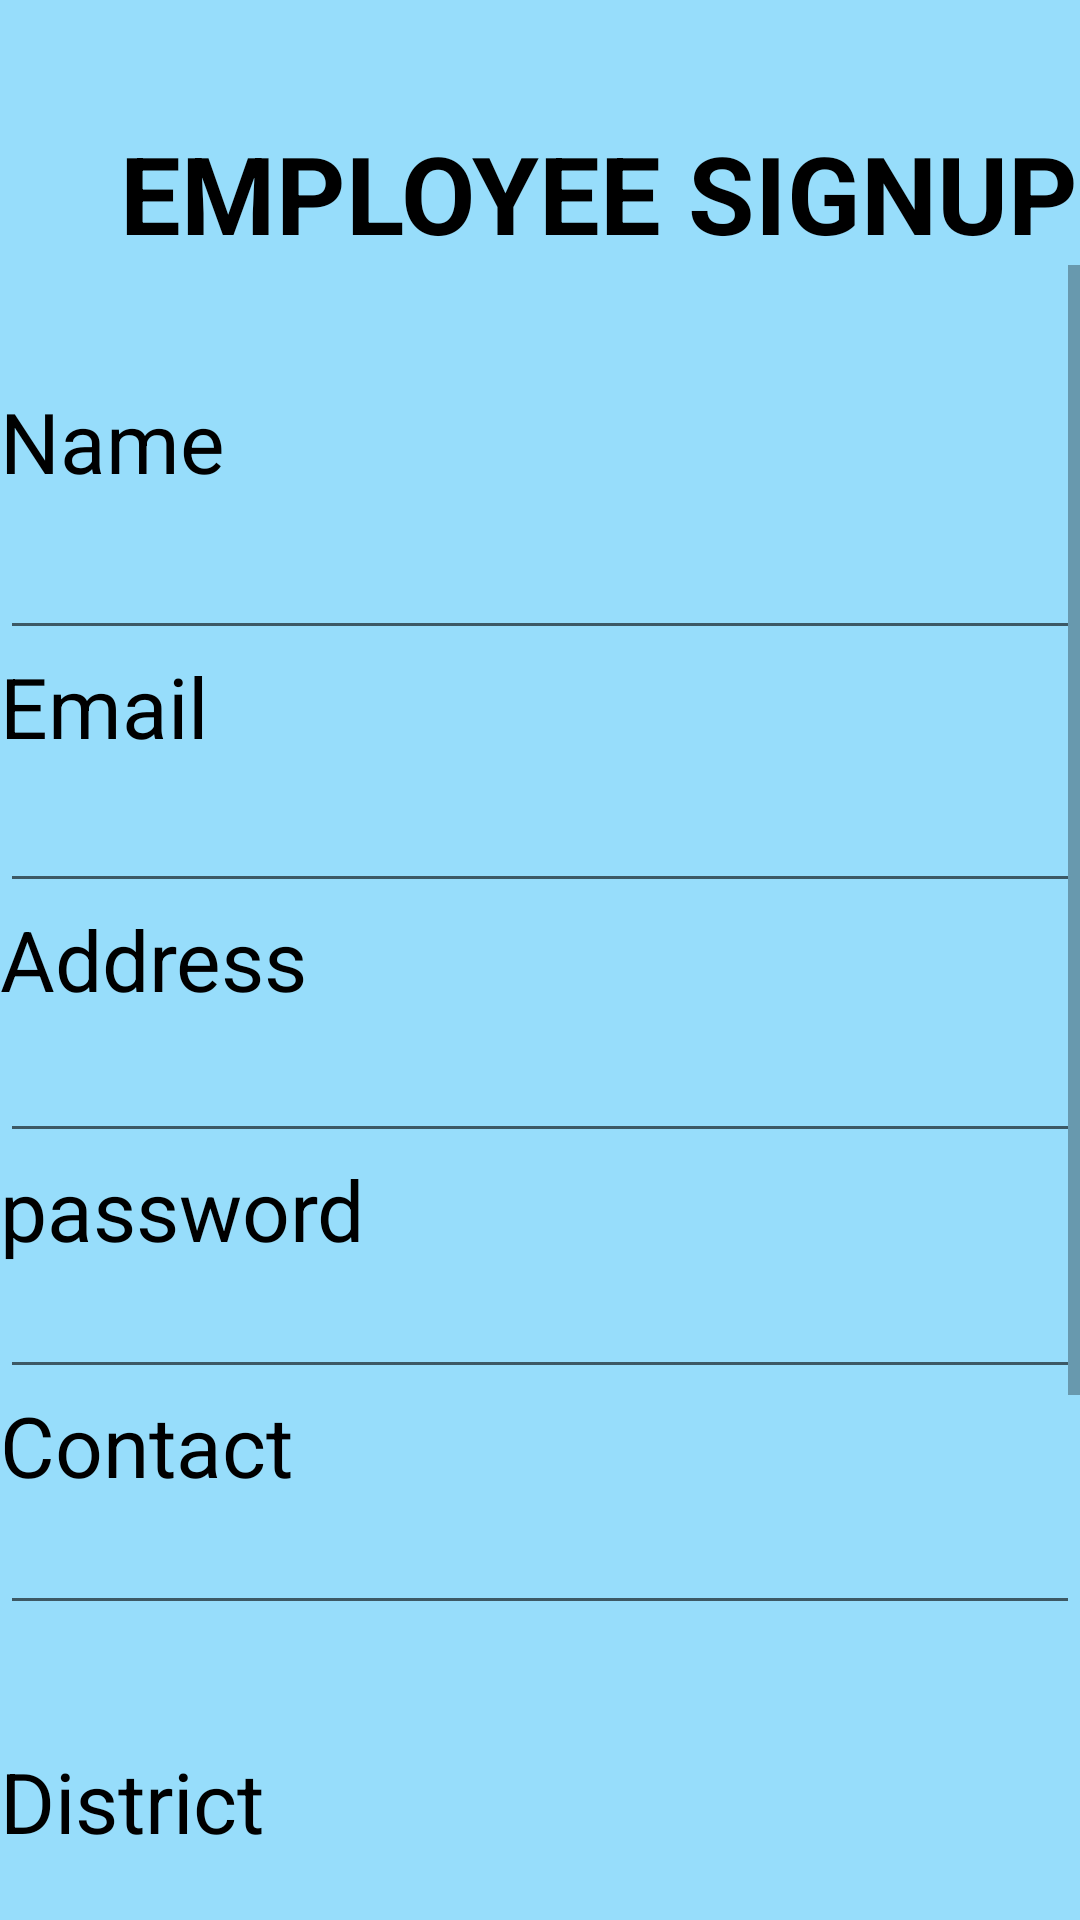

Android layout source for this screen:
<!-- AndroidManifest.xml: application theme Theme.example -->
<!-- res/layout/activity_employee.xml -->
<?xml version="1.0" encoding="utf-8"?>
<LinearLayout xmlns:android="http://schemas.android.com/apk/res/android"
    xmlns:app="http://schemas.android.com/apk/res-auto"
    xmlns:tools="http://schemas.android.com/tools"
    android:layout_width="match_parent"
    android:layout_height="match_parent"
    tools:context=".employer"
    android:orientation="vertical"
    android:background="#6802ABF6"
    >

    <TextView
        android:layout_marginTop="40dp"

        android:layout_width="wrap_content"
        android:layout_height="wrap_content"
        android:text="EMPLOYEE SIGNUP"
        android:textSize="36dp"
        android:textStyle="bold"
        android:layout_marginLeft="40dp"
        android:textColor="@color/black"
        tools:layout_editor_absoluteX="34dp"
        tools:layout_editor_absoluteY="149dp" />

    <ScrollView
        android:layout_width="match_parent"
        android:layout_height="wrap_content"
        >

        <LinearLayout
            android:layout_width="match_parent"
            android:layout_height="match_parent"
            android:orientation="vertical">


    <TextView
        android:layout_marginTop="40dp"
        android:id="@+id/textView"
        android:layout_width="107dp"
        android:layout_height="47dp"
        android:text="Name"
        android:textSize="28dp"
        android:textColor="@color/black"
        tools:layout_editor_absoluteX="34dp"
        tools:layout_editor_absoluteY="149dp" />

    <EditText
        android:layout_width="match_parent"
        android:layout_height="wrap_content"
        android:id="@+id/s_name"
        android:inputType="textEmailAddress"
        android:textColor="@color/black"
        />






    <TextView
        android:id="@+id/textView2"
        android:layout_width="111dp"
        android:layout_height="43dp"
        android:textColor="@color/black"
        android:text="Email"
        android:textSize="28dp"
        tools:layout_editor_absoluteX="32dp"
        tools:layout_editor_absoluteY="219dp"
        tools:ignore="MissingConstraints" />



    <EditText
        android:layout_width="match_parent"
        android:layout_height="wrap_content"
        android:id="@+id/s_email"
        android:textColor="@color/black"
        />

    <TextView
        android:id="@+id/textView3"
        android:layout_width="113dp"
        android:layout_height="42dp"
        android:text="Address"
        android:textSize="28dp"
        tools:layout_editor_absoluteX="30dp"
        tools:layout_editor_absoluteY="344dp"
        android:textColor="@color/black"
        tools:ignore="MissingConstraints" />

    <EditText
        android:layout_width="match_parent"
        android:layout_height="wrap_content"
        android:id="@+id/s_adrs"
        android:textColor="@color/black"
        />

    <TextView
        android:id="@+id/textView4"
        android:layout_width="wrap_content"
        android:layout_height="wrap_content"
        android:text="password"
        android:textSize="28dp"
        android:textColor="@color/black"
        tools:layout_editor_absoluteX="32dp"
        tools:layout_editor_absoluteY="290dp"
        tools:ignore="MissingConstraints" />

    <EditText
        android:layout_width="match_parent"
        android:layout_height="wrap_content"
        android:id="@+id/s_pass"
        android:inputType="textPassword"
        android:textColor="@color/black"
        />

    <TextView
        android:id="@+id/textView5"
        android:layout_width="wrap_content"
        android:layout_height="wrap_content"
        android:text="Contact"
        android:textSize="28dp"
        android:textColor="@color/black"
        tools:layout_editor_absoluteX="32dp"
        tools:layout_editor_absoluteY="290dp"
        tools:ignore="MissingConstraints" />

    <EditText
        android:layout_width="match_parent"
        android:layout_height="wrap_content"
        android:id="@+id/s_cont"
        android:inputType="number"
        android:textColor="@color/black"
        />

    <TextView
        android:layout_marginTop="40dp"
        android:id="@+id/textView7"
        android:layout_width="107dp"
        android:layout_height="47dp"
        android:text="District"
        android:textSize="28dp"
        android:textColor="@color/black"
        tools:layout_editor_absoluteX="34dp"
        tools:layout_editor_absoluteY="149dp" />

    <EditText
        android:layout_width="match_parent"
        android:layout_height="wrap_content"
        android:id="@+id/s_dist"
        android:inputType="textEmailAddress"
        android:textColor="@color/black"
        />

    <TextView
        android:layout_marginTop="40dp"
        android:id="@+id/textView99"
        android:layout_width="107dp"
        android:layout_height="47dp"
        android:text="State"
        android:textSize="28dp"
        android:textColor="@color/black"
        tools:layout_editor_absoluteX="34dp"
        tools:layout_editor_absoluteY="149dp" />

    <EditText
        android:layout_width="match_parent"
        android:layout_height="wrap_content"
        android:id="@+id/s_state"
        android:inputType="textEmailAddress"
        android:textColor="@color/black"
        />

    <Button
        android:id="@+id/s_button"
        android:layout_width="wrap_content"
        android:layout_height="wrap_content"
        android:text="Save"
        android:layout_marginLeft="140dp"
        android:layout_marginTop="20dp"
        android:textColor="@color/white"
        android:layout_marginBottom="30dp"
        />
        </LinearLayout>
    </ScrollView>



</LinearLayout>
<!-- resources referenced by this layout -->
<resources>
  <style name="Theme.example" parent="Theme.MaterialComponents.DayNight.DarkActionBar">
          
          <item name="colorPrimary">@color/purple_500</item>
          <item name="colorPrimaryVariant">@color/purple_700</item>
          <item name="colorOnPrimary">@color/white</item>
          
          <item name="colorSecondary">@color/teal_200</item>
          <item name="colorSecondaryVariant">@color/teal_700</item>
          <item name="colorOnSecondary">@color/black</item>
          
          <item name="android:statusBarColor" tools:targetApi="l">?attr/colorPrimaryVariant</item>
          
      </style>
  <!-- not gathered from this repository: default colours our renderer supplied (Android Studio template values) -->
  <color name="purple_500">#FF6200EE</color>
  <color name="purple_700">#FF3700B3</color>
  <color name="teal_200">#FF03DAC5</color>
  <color name="teal_700">#FF018786</color>
  <color name="black">#FF000000</color>
  <color name="white">#FFFFFFFF</color>
</resources>
